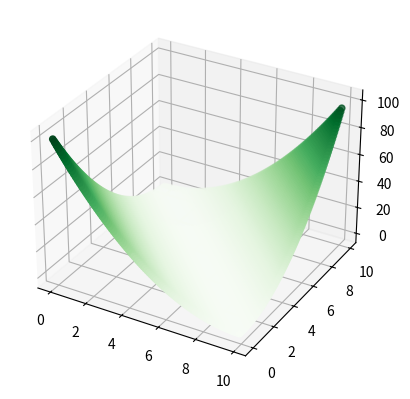

Generate this figure with matplotlib:
# 使用numpy实现线性回归
import numpy as np
import matplotlib.pyplot as plt


# 尝试使用matplot画了一个三维图像。
x_1 = np.arange(0,10,0.1)
x_1 = np.expand_dims(x_1,0)
x_1 = np.repeat(x_1,100,axis=0)
x_2= np.arange(0,10,0.1)
x_2 = np.expand_dims(x_2,1)
x_2 = np.repeat(x_2,100,axis=1)

y = ((x_1+x_2-10)**2)

print(x_1.flatten())
ax = plt.axes(projection='3d')

ax.scatter3D(x_1.flatten(),x_2.flatten(),y.flatten(),c=y, cmap='Greens')

plt.show()
